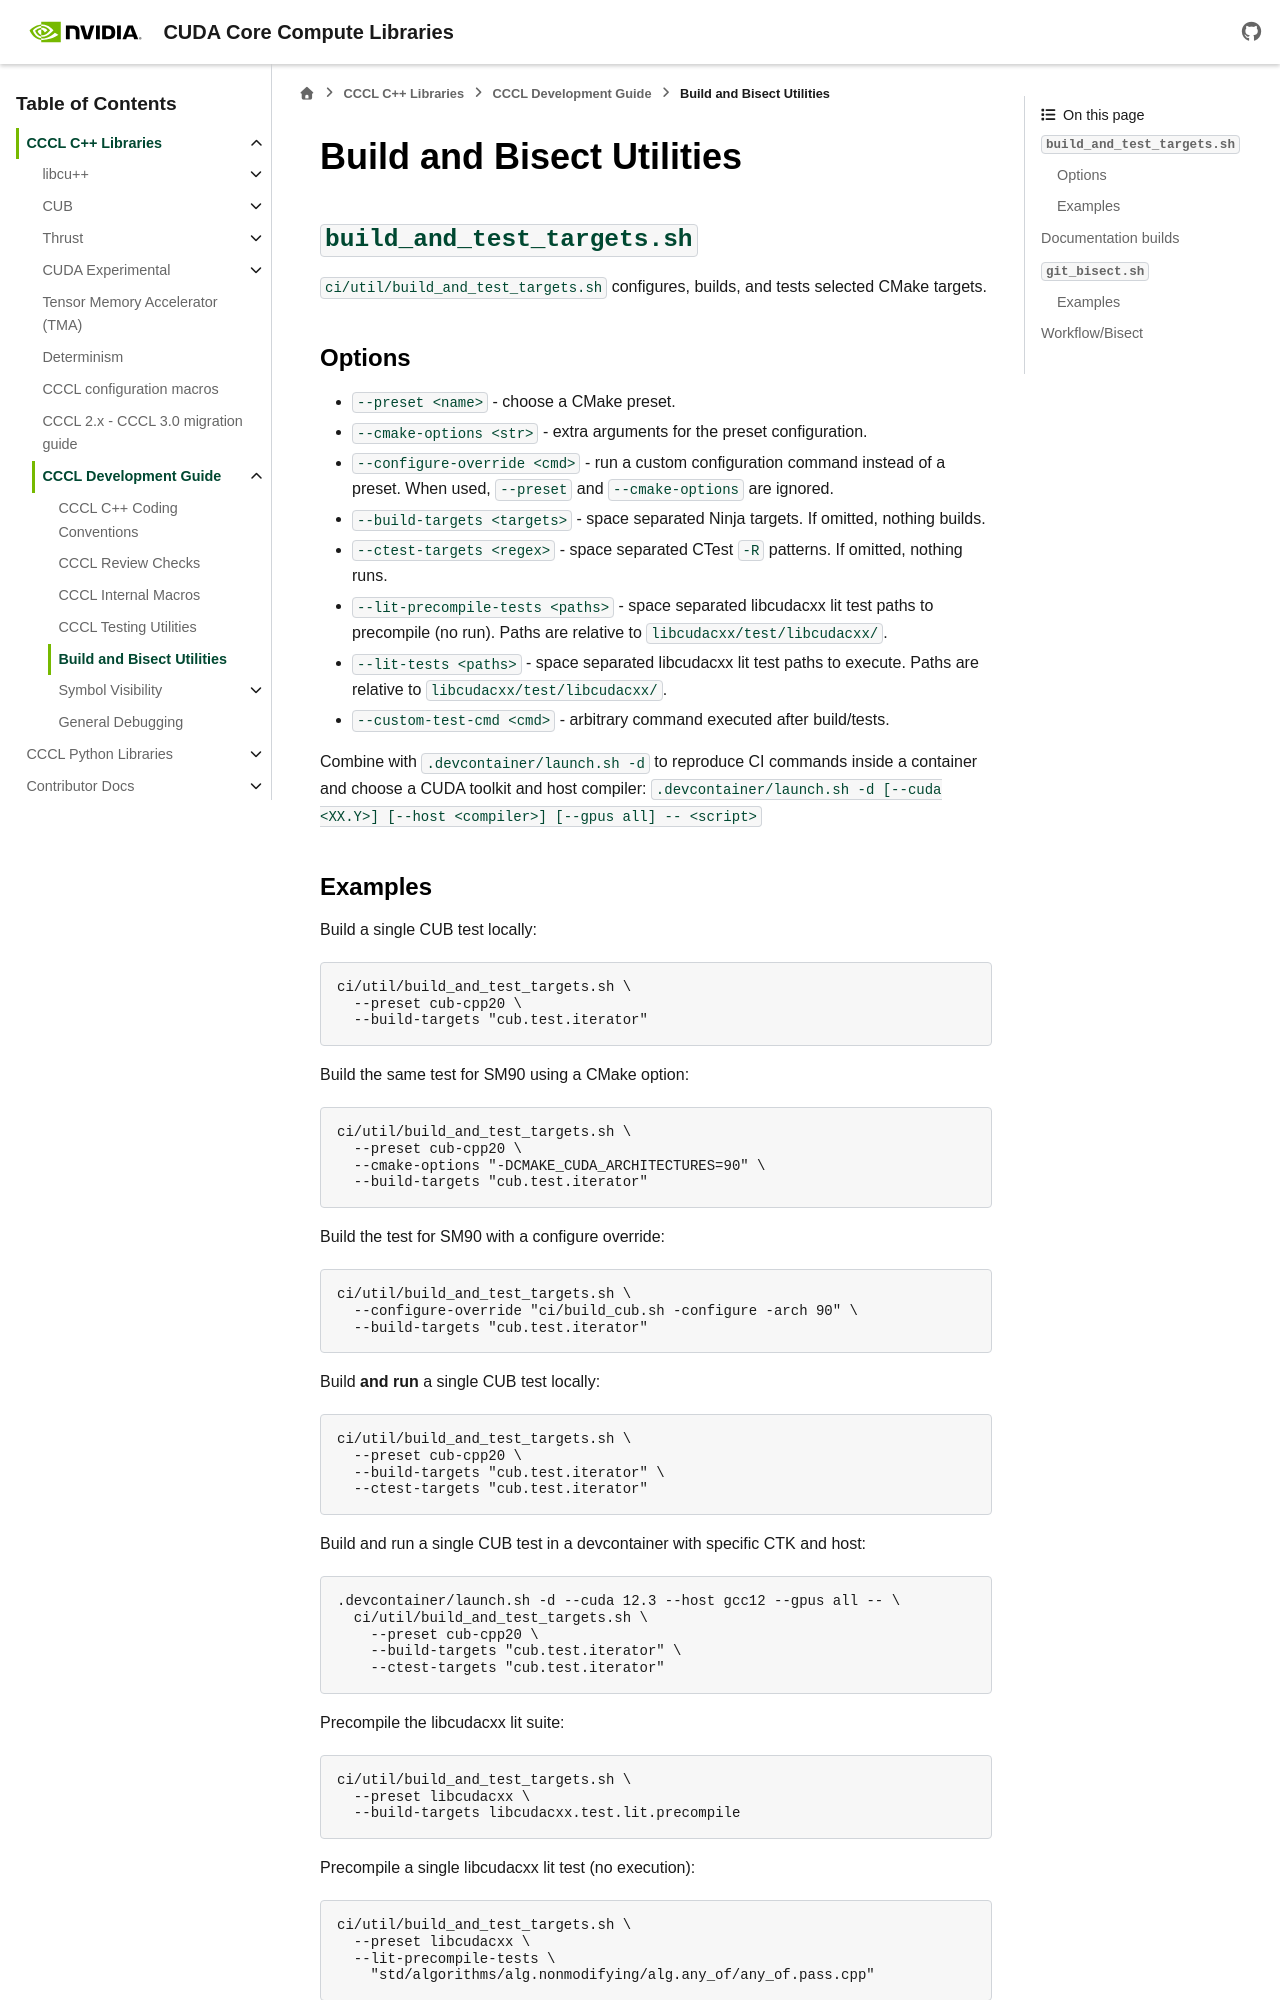

repository: NVIDIA/cccl · page: docs/unstable/cccl/development/build_and_bisect_tools.html · generator: sphinx

.. _build-and-bisect-tools:

Build and Bisect Utilities
==========================

``build_and_test_targets.sh``
-----------------------------

:file:`ci/util/build_and_test_targets.sh` configures, builds, and tests selected
CMake targets.

Options
~~~~~~~
- ``--preset <name>`` - choose a CMake preset.
- ``--cmake-options <str>`` - extra arguments for the preset configuration.
- ``--configure-override <cmd>`` - run a custom configuration command instead of
  a preset. When used, ``--preset`` and ``--cmake-options`` are ignored.
- ``--build-targets <targets>`` - space separated Ninja targets. If omitted,
  nothing builds.
- ``--ctest-targets <regex>`` - space separated CTest ``-R`` patterns. If
  omitted, nothing runs.
- ``--lit-precompile-tests <paths>`` - space separated libcudacxx lit test paths
  to precompile (no run). Paths are relative to ``libcudacxx/test/libcudacxx/``.
- ``--lit-tests <paths>`` - space separated libcudacxx lit test paths to execute.
  Paths are relative to ``libcudacxx/test/libcudacxx/``.
- ``--custom-test-cmd <cmd>`` - arbitrary command executed after build/tests.

Combine with ``.devcontainer/launch.sh -d`` to reproduce CI commands inside a
container and choose a CUDA toolkit and host compiler:
``.devcontainer/launch.sh -d [--cuda <XX.Y>] [--host <compiler>] [--gpus all] -- <script>``
